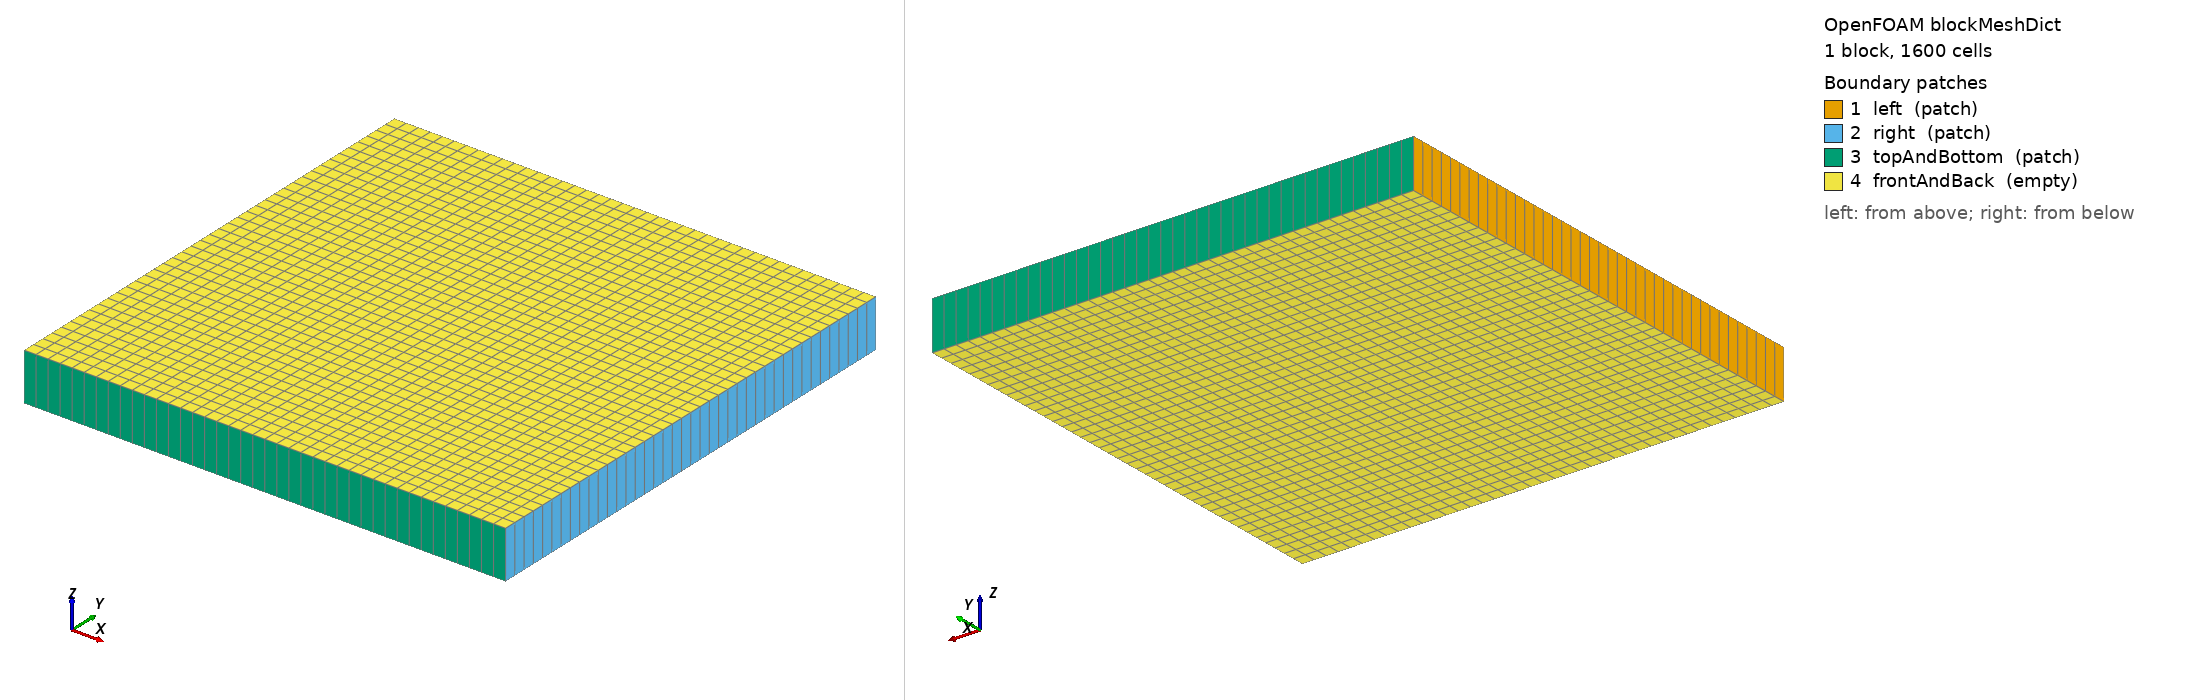

OpenFOAM case: the mesh blockMesh builds from blockMeshDict, 1 block(s), 1600 cells. Boundary patches (legend numbers): 1 left (patch), 2 right (patch), 3 topAndBottom (patch), 4 frontAndBack (empty). Left view from above one corner, right view from below the opposite corner. Boundary conditions: 1 field file(s) under 0/; 4 of 4 drawn patches have an entry in a shipped field file.

=== system/blockMeshDict ===
FoamFile 
{
  format ascii; 
  class dictionary; 
  object blockMeshDict;
}

scale 1; // meters 


// Dominio

vertices
(
(0 0 0) // 0
(1 0 0) // 1
(1 1 0) // 2
(0 1 0) // 3
(0 0 0.1) // 4
(1 0 0.1) // 5
(1 1 0.1) // 6
(0 1 0.1) // 7
);


// Mallado

blocks 
(
// 40x40 en xy, 1 celda en z. Uniforme.
hex (0 1 2 3 4 5 6 7)(40 40 1) simpleGrading (1 1 1)
);

// Flonteras 

boundary
(

  left // x = 0 
  {
    type patch; 
    faces ((0 4 7 3)); 
  }
  right // x =1 
  {
    type patch; 
    faces ((1 2 6 5));
  }

  topAndBottom // y = 0 e y = 1
  {
    type patch; 
    faces 
    (
      (0 1 5 4)
      (3 7 6 2)
    );
  }

frontAndBack
{
type empty; 
faces 
(
(0 3 2 1)
(4 5 6 7)
);
}

);


=== system/controlDict ===
FoamFile
{
  format ascii;
  class dictionary; 
  object controlDict;
}


application laplacianFoam; 

startFrom startTime; 
startTime 0; 

stopAt endTime; 
endTime 100; 

deltaT 0.5; 

writeControl timeStep; 
writeInterval 2; 




=== 0/T ===
FoamFile 
{
  format ascii; 
  class volScalarField;
  object T;
}

dimensions [0 0 0 1 0 0 0]; // [masa longitud tiempo temperatura ...]

internalField uniform 273; 


boundaryField 
{

  left
  {
    type    fixedValue; 
    value   uniform 573; //hot
  }

  right
  {
    type    fixedValue; 
    value   uniform 273; //cold
  }


topAndBottom 
{
  type    zeroGradient; 
}

frontAndBack 
{
  type    empty;
}

}
